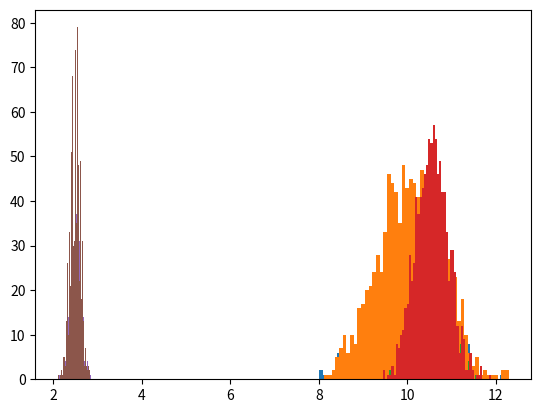

Recreate this plot in Python.
import matplotlib.pyplot as plt
import numpy
import random

# Create a bootstrap sample from the population
def sample_wr (inData):
    n = len(inData)
    outData = numpy.empty((n,1))
    for i in range(n):
        j = int(random.random() * n)
        outData[i] = inData[j]
    return outData

# Calculate the means for the bootstrap samples
def bootstrap_mean (inData, nB):
   n = len(inData)
   outMean = numpy.empty((nB,1))
   for iB in range(nB):
      bootSample = sample_wr(inData)
      bootMean = 0
      for j in range(n):
          bootMean = bootMean + bootSample[j]
      outMean[iB] = bootMean / n
   return outMean

# Summarize the bootstrap results
def summarize_bootstrap (bootResult):
    print('Bootstrap Statistics:\n')
    print('                 Number:', len(bootResult))
    print('                   Mean: {:.7f}' .format(bootResult.mean()))
    print('     Standard Deviation: {:.7f}' .format(bootResult.std()))
    print('95% Confidence Interval: {:.7f}, {:.7f}'
          .format(numpy.percentile(bootResult, (2.5)), numpy.percentile(bootResult, (97.5))))
    
    plt.hist(bootResult, align = 'mid', bins = 50)
    plt.grid(axis='both')
    plt.show()

# Calculate the 95% confidence interval based on the normal distribution
def zConfInterval (inData):
    n = len(inData)
    obsMean = inData.mean()
    obsSE = inData.std() / numpy.sqrt(n)
    z = 1.9599639845
    lowerCI = obsMean - z * obsSE
    upperCI = obsMean + z * obsSE
    print('Observed Mean: {:.7f}' .format(obsMean))
    print('Observed Standard Error: {:.7f}' .format(obsSE))
    print('95% z-confidence interval {:.7f}, {:.7f}:' .format(lowerCI, upperCI))
    
nPopulation = 100

# Generate X from a Normal with mean = 10 and sd = 7
random.seed(a = 20181114)
population = numpy.zeros((nPopulation,1))
for i in range(nPopulation):
    population[i] = random.gauss(10,7)
zConfInterval (population)
    
meanBoot = bootstrap_mean(population, 500)
summarize_bootstrap(meanBoot)

meanBoot = bootstrap_mean(population, 1000)
summarize_bootstrap(meanBoot)

# Generate X from a Gamma distribution with mean = 10.5
random.seed(a = 20181114)
population = numpy.zeros((nPopulation,1))
for i in range(nPopulation):
    population[i] = random.gammavariate(10.5, 1.0)
zConfInterval (population)

meanBoot = bootstrap_mean(population, 500)
summarize_bootstrap(meanBoot)

meanBoot = bootstrap_mean(population, 1000)
summarize_bootstrap(meanBoot)

# Generate X from a table distribution
random.seed(a = 20181114)
population = numpy.zeros((nPopulation,1))
for i in range(nPopulation):
    u = random.random()
    if (u <= 0.3):
        x = 1
    elif (u <= 0.4):
        x = 2
    elif (u <= 0.8):
        x = 3
    else:
        x = 4
    population[i] = x
zConfInterval (population)

meanBoot = bootstrap_mean(population, 500)
summarize_bootstrap(meanBoot)

meanBoot = bootstrap_mean(population, 1000)
summarize_bootstrap(meanBoot)
